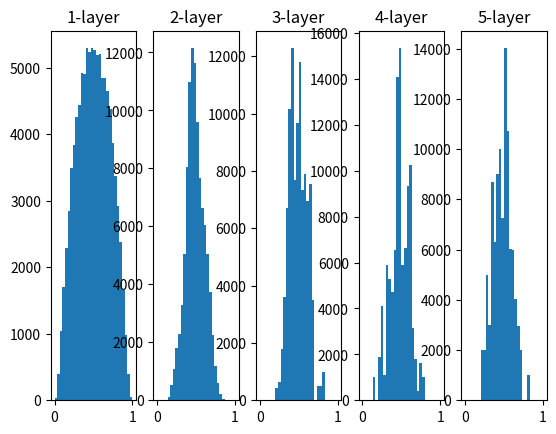

Reproduce this figure in Python.
import numpy as np
import matplotlib.pyplot as plt

def sigmoid(x):
    return 1 / (1 + np.exp(-x))

x = np.random.randn(1000, 100)
node_num = 100
hidden_layer_size = 5
activations = {}

for i in range(hidden_layer_size):
    if i != 0:
        x = activations[i-1] 

    # 出现了梯度消失的情况
    # w = np.random.randn(node_num, node_num) * 1

    # 使用不同数值的标准差进行高斯分布，该条件出现了表现力受限的特点
    # w = np.random.randn(node_num, node_num) * 0.01

    #Xavier初始化，与前一层有n个节点连接时，初始值使用标准差为1/sqrt(n) 的分布
    w = np.random.randn(node_num, node_num) /np.sqrt(node_num)

    z = np.dot(x, w)
    a = sigmoid(z)
    activations[i] = a

for i, a in activations.items():
    plt.subplot(1, len(activations), i+1)
    plt.title(str(i+1) + "-layer")
    plt.hist(a.flatten(), 30, range=(0,1))
plt.show()